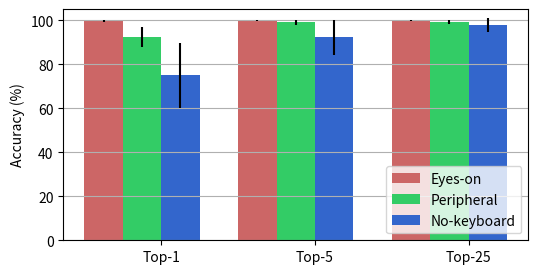

Source code (Python):
import matplotlib.pyplot as plt
import numpy as np
import sys

n = 3
mean_0 = 100*np.array((0.7495653889, 0.9227583333, 0.9783525))
mean_1 = 100*np.array((0.9225632222, 0.9902546111, 0.9932275556))
mean_2 = 100*np.array((0.9974259444, 0.9988916111, 0.9994337222))
std_0 = 100*np.array((0.1488989114, 0.0794279731, 0.0318138584))
std_1 = 100*np.array((0.0462600231, 0.0114472269, 0.0089043904))
std_2 = 100*np.array((0.0043414064, 0.0021355559, 0.0016494601))
ind = np.arange(n)
fig = plt.figure()
ax = fig.add_subplot(111)
# box = ax.get_position()
# ax.set_position([box.x0, box.y0, box.width * 0.5, box.height])
b = 0.15
w = 0.25
rect_0 = ax.bar(b + ind + w * 2, mean_0, w, color='#3366cc', yerr=std_0, ecolor='#000000')
rect_1 = ax.bar(b + ind + w * 1, mean_1, w, color='#33cc66', yerr=std_1, ecolor='#000000')
rect_2 = ax.bar(b + ind + w * 0, mean_2, w, color='#cc6666', yerr=std_2, ecolor='#000000')
ax.set_ylabel('Accuracy (%)')
ax.set_ylim(0, 105)
ax.yaxis.grid(True)
# ax.set_title('xxx')
ax.set_xticks(b + ind + w * 1.5)
ax.set_xticklabels( ('Top-1', 'Top-5', 'Top-25') )
names = ('Eyes-on', 'Peripheral', 'No-keyboard')
ax.legend( (rect_2[0], rect_1[0], rect_0[0]), names, loc = 'lower right', prop = {'size':10})
'''def autolabel(rects, stds):
	i = 0
	for rect in rects:
		height = rect.get_height()
		ax.text(rect.get_x() + rect.get_width() / 2., height + stds[i], '%.1f' % height, ha='center', va='bottom')
		i += 1
autolabel(rect_ag, std_ag)
autolabel(rect_ap, std_ap)
autolabel(rect_rg, std_rg)
autolabel(rect_rp, std_rp)'''
fig.set_size_inches(6, 3)
fig.savefig(sys.argv[0][:-3] + '.png', dpi = 300)
